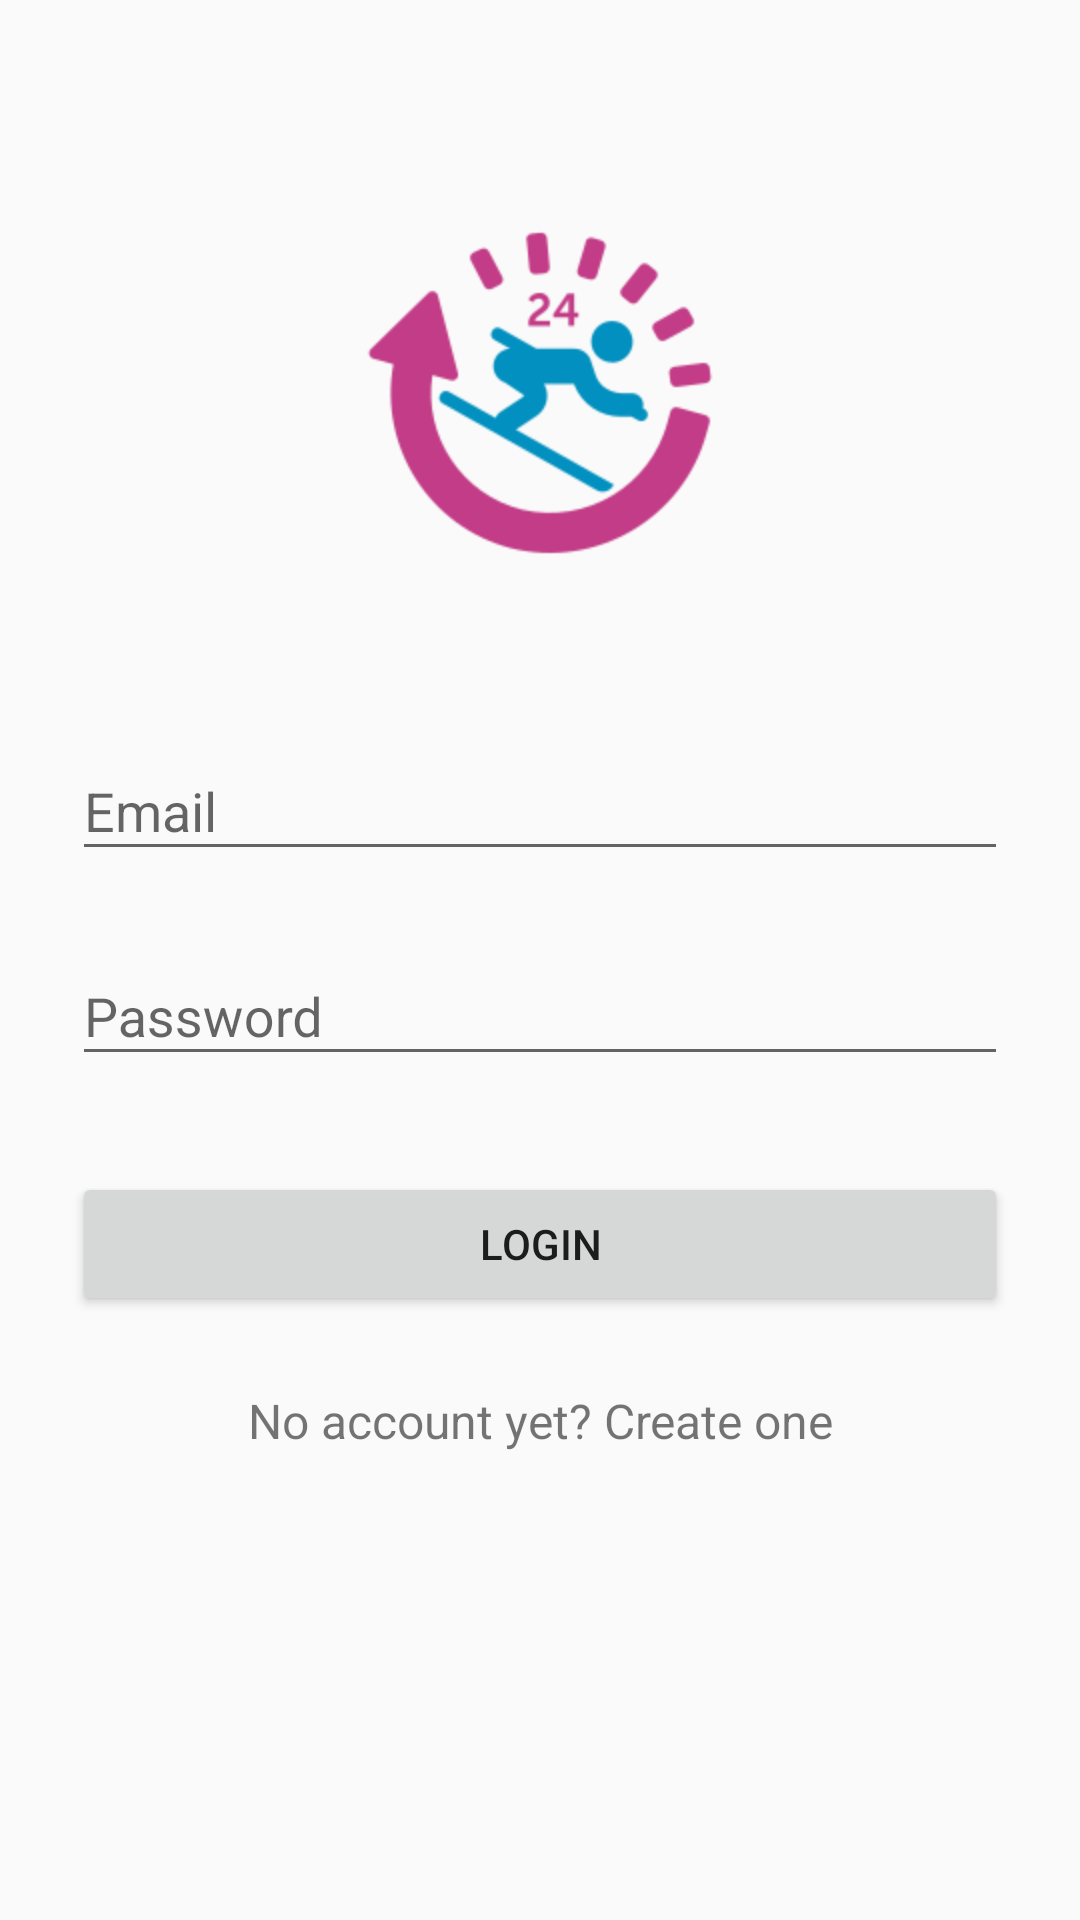

The Android layout XML behind this screen, and the referenced resources:
<!-- AndroidManifest.xml: application theme AppTheme -->
<!-- res/layout/activity_login.xml -->
<?xml version="1.0" encoding="utf-8"?>
<ScrollView xmlns:android="http://schemas.android.com/apk/res/android"
    android:layout_width="fill_parent"
    android:layout_height="fill_parent"
    android:fitsSystemWindows="true">

    <LinearLayout
        android:orientation="vertical"
        android:layout_width="match_parent"
        android:layout_height="wrap_content"
        android:paddingTop="56dp"
        android:paddingLeft="24dp"
        android:paddingRight="24dp">

        <ImageView android:src="@drawable/product_icon"
            android:layout_width="wrap_content"
            android:layout_height="150dp"
            android:layout_marginBottom="24dp"
            android:layout_gravity="center_horizontal" />

        
        <android.support.design.widget.TextInputLayout
            android:layout_width="match_parent"
            android:layout_height="wrap_content"
            android:layout_marginTop="8dp"
            android:layout_marginBottom="8dp">
            <EditText android:id="@+id/input_email"
                android:layout_width="match_parent"
                android:layout_height="wrap_content"
                android:inputType="textEmailAddress"
                android:hint="Email" />
        </android.support.design.widget.TextInputLayout>

        
        <android.support.design.widget.TextInputLayout
            android:layout_width="match_parent"
            android:layout_height="wrap_content"
            android:layout_marginTop="8dp"
            android:layout_marginBottom="8dp">
            <EditText android:id="@+id/input_password"
                android:layout_width="match_parent"
                android:layout_height="wrap_content"
                android:inputType="textPassword"
                android:hint="Password"/>
        </android.support.design.widget.TextInputLayout>

        <android.support.v7.widget.AppCompatButton
            android:id="@+id/btn_login"
            android:layout_width="fill_parent"
            android:layout_height="wrap_content"
            android:layout_marginTop="24dp"
            android:layout_marginBottom="24dp"
            android:padding="12dp"
            android:text="Login"/>

        <TextView android:id="@+id/link_signup"
            android:layout_width="fill_parent"
            android:layout_height="wrap_content"
            android:layout_marginBottom="24dp"
            android:text="No account yet? Create one"
            android:gravity="center"
            android:textSize="16dip"/>

    </LinearLayout>
</ScrollView>
<!-- resources referenced by this layout -->
<resources>
  <!-- drawable product_icon: png bitmap (drawable-hdpi, 10507 bytes) -->
  <style name="AppTheme" parent="Theme.AppCompat.Light.DarkActionBar">
          
          <item name="colorPrimary">@color/colorPrimary</item>
          <item name="colorPrimaryDark">@color/colorPrimaryDark</item>
          <item name="colorAccent">@color/colorAccent</item>
      </style>
  <color name="colorPrimary">#0190BF</color>
  <color name="colorPrimaryDark">#3DB5E6</color>
  <color name="colorAccent">#C23C87</color>
</resources>
